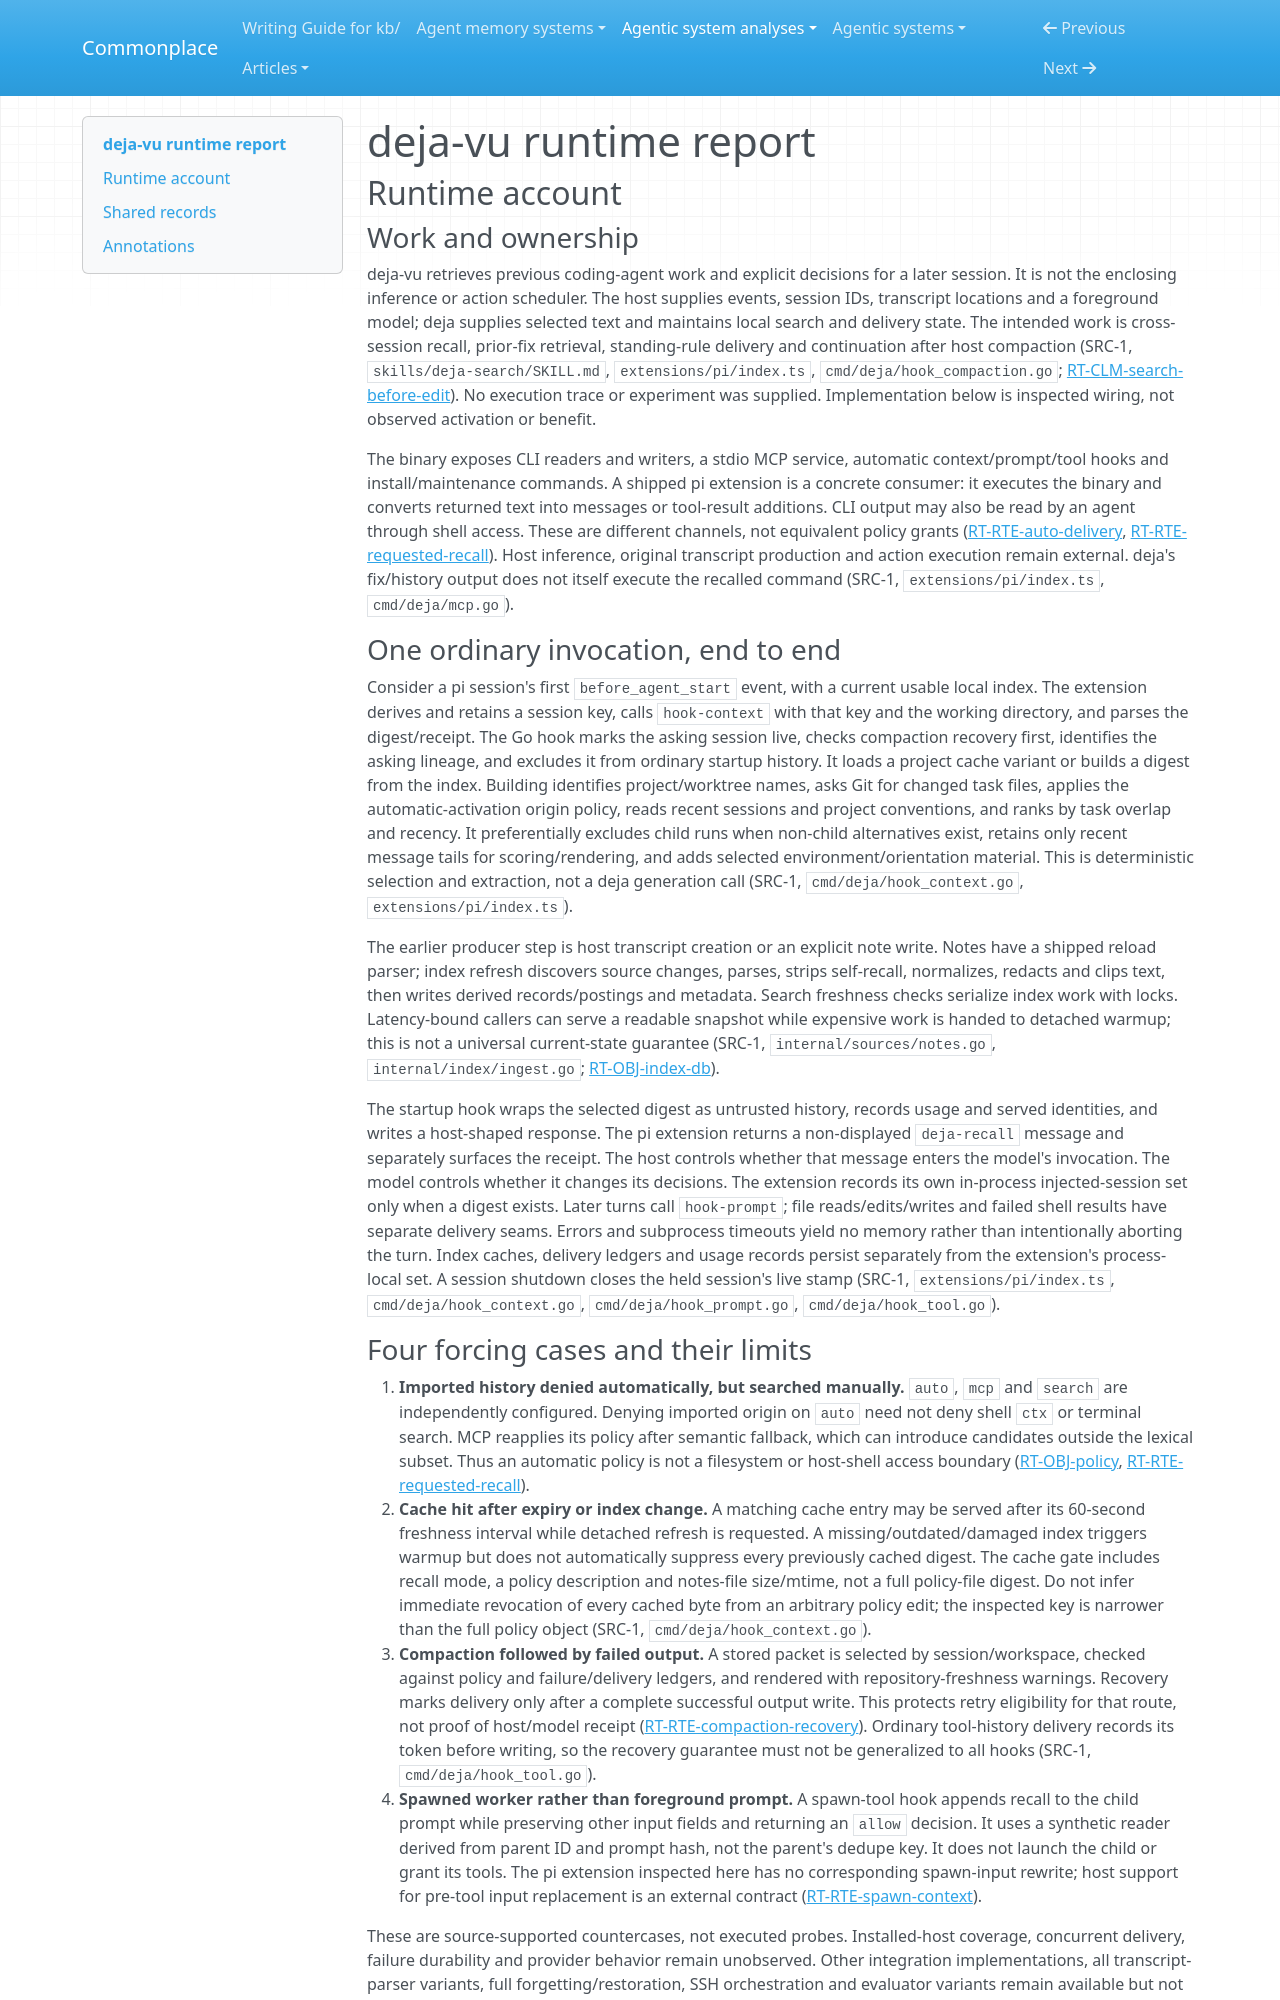

repository: zby/commonplace · page: agentic-system-analyses/retained/deja-vu/runtime/index.html · generator: mkdocs

---
type: agentic-system-analyses/types/agentic-system-runtime-report.md
description: "deja-vu runtime baseline: local history ingestion, host delivery, explicit admission and recovery at the frozen Git boundary."
run-id: AAS-2026-10-14-deja-vu-22137d4d39a5-01
reviewed-boundary: "4c08fb26ad8a8b8e656a120f06ca4175a7078148"
---

# deja-vu runtime report

## Runtime account

### Work and ownership

deja-vu retrieves previous coding-agent work and explicit decisions for a later session. It is not the enclosing inference or action scheduler. The host supplies events, session IDs, transcript locations and a foreground model; deja supplies selected text and maintains local search and delivery state. The intended work is cross-session recall, prior-fix retrieval, standing-rule delivery and continuation after host compaction (SRC-1, `skills/deja-search/SKILL.md`, `extensions/pi/index.ts`, `cmd/deja/hook_compaction.go`; [RT-CLM-search-before-edit](#rt-clm-search-before-edit)). No execution trace or experiment was supplied. Implementation below is inspected wiring, not observed activation or benefit.

The binary exposes CLI readers and writers, a stdio MCP service, automatic context/prompt/tool hooks and install/maintenance commands. A shipped pi extension is a concrete consumer: it executes the binary and converts returned text into messages or tool-result additions. CLI output may also be read by an agent through shell access. These are different channels, not equivalent policy grants ([RT-RTE-auto-delivery](#rt-rte-auto-delivery), [RT-RTE-requested-recall](#rt-rte-requested-recall)). Host inference, original transcript production and action execution remain external. deja's fix/history output does not itself execute the recalled command (SRC-1, `extensions/pi/index.ts`, `cmd/deja/mcp.go`).

### One ordinary invocation, end to end

Consider a pi session's first `before_agent_start` event, with a current usable local index. The extension derives and retains a session key, calls `hook-context` with that key and the working directory, and parses the digest/receipt. The Go hook marks the asking session live, checks compaction recovery first, identifies the asking lineage, and excludes it from ordinary startup history. It loads a project cache variant or builds a digest from the index. Building identifies project/worktree names, asks Git for changed task files, applies the automatic-activation origin policy, reads recent sessions and project conventions, and ranks by task overlap and recency. It preferentially excludes child runs when non-child alternatives exist, retains only recent message tails for scoring/rendering, and adds selected environment/orientation material. This is deterministic selection and extraction, not a deja generation call (SRC-1, `cmd/deja/hook_context.go`, `extensions/pi/index.ts`).

The earlier producer step is host transcript creation or an explicit note write. Notes have a shipped reload parser; index refresh discovers source changes, parses, strips self-recall, normalizes, redacts and clips text, then writes derived records/postings and metadata. Search freshness checks serialize index work with locks. Latency-bound callers can serve a readable snapshot while expensive work is handed to detached warmup; this is not a universal current-state guarantee (SRC-1, `internal/sources/notes.go`, `internal/index/ingest.go`; [RT-OBJ-index-db](#rt-obj-index-db)).

The startup hook wraps the selected digest as untrusted history, records usage and served identities, and writes a host-shaped response. The pi extension returns a non-displayed `deja-recall` message and separately surfaces the receipt. The host controls whether that message enters the model's invocation. The model controls whether it changes its decisions. The extension records its own in-process injected-session set only when a digest exists. Later turns call `hook-prompt`; file reads/edits/writes and failed shell results have separate delivery seams. Errors and subprocess timeouts yield no memory rather than intentionally aborting the turn. Index caches, delivery ledgers and usage records persist separately from the extension's process-local set. A session shutdown closes the held session's live stamp (SRC-1, `extensions/pi/index.ts`, `cmd/deja/hook_context.go`, `cmd/deja/hook_prompt.go`, `cmd/deja/hook_tool.go`).
